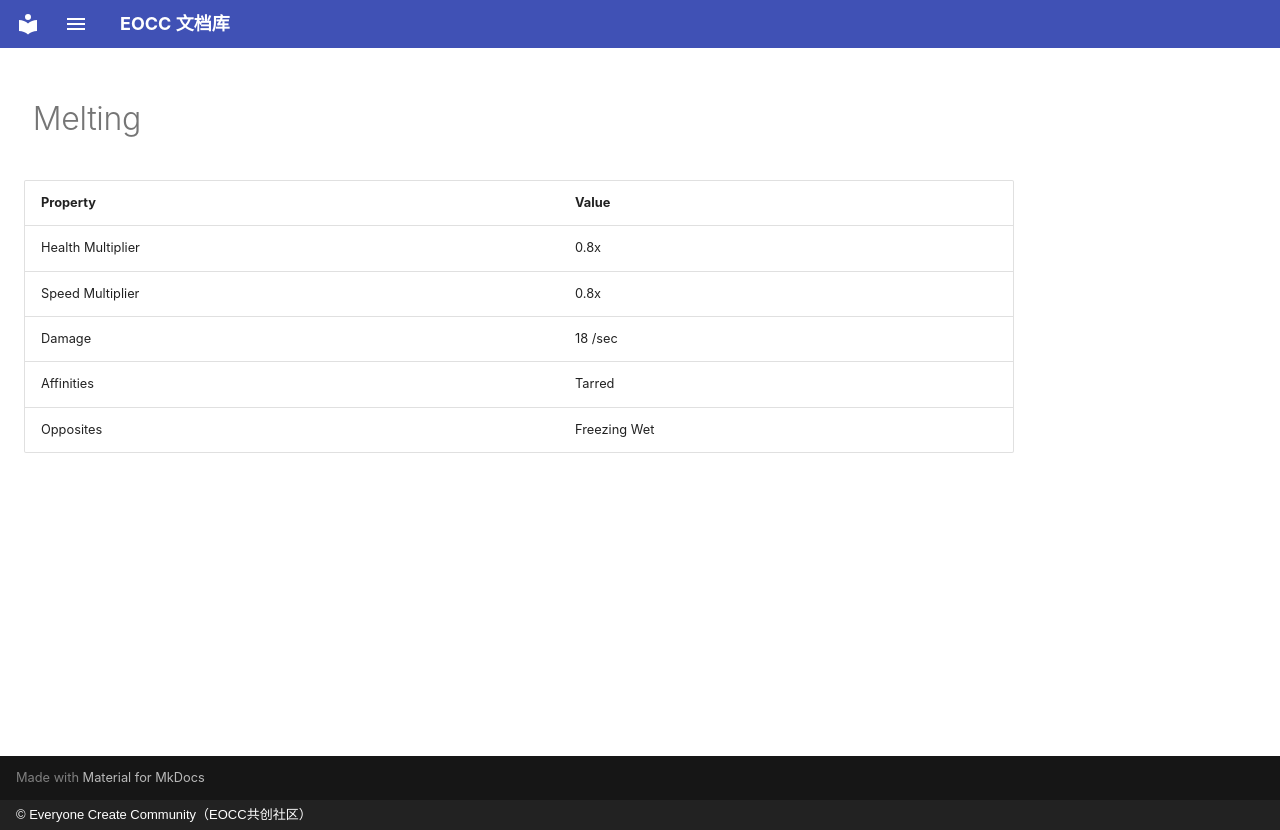

repository: eoccc/eoccc.github.io · page: wiki/mindustry/en/content/statuses/8-melting/index.html · generator: mkdocs · copyright: © Everyone Create Community（EOCC共创社区）

# <img src="../../../../../../ext/img/mindustry/status-melting-ui.png" alt=""> Melting

| Property | Value |
|---|---|
| Health Multiplier | 0.8x |
| Speed Multiplier | 0.8x |
| Damage | 18 /sec |
| Affinities | Tarred |
| Opposites | Freezing  Wet |
